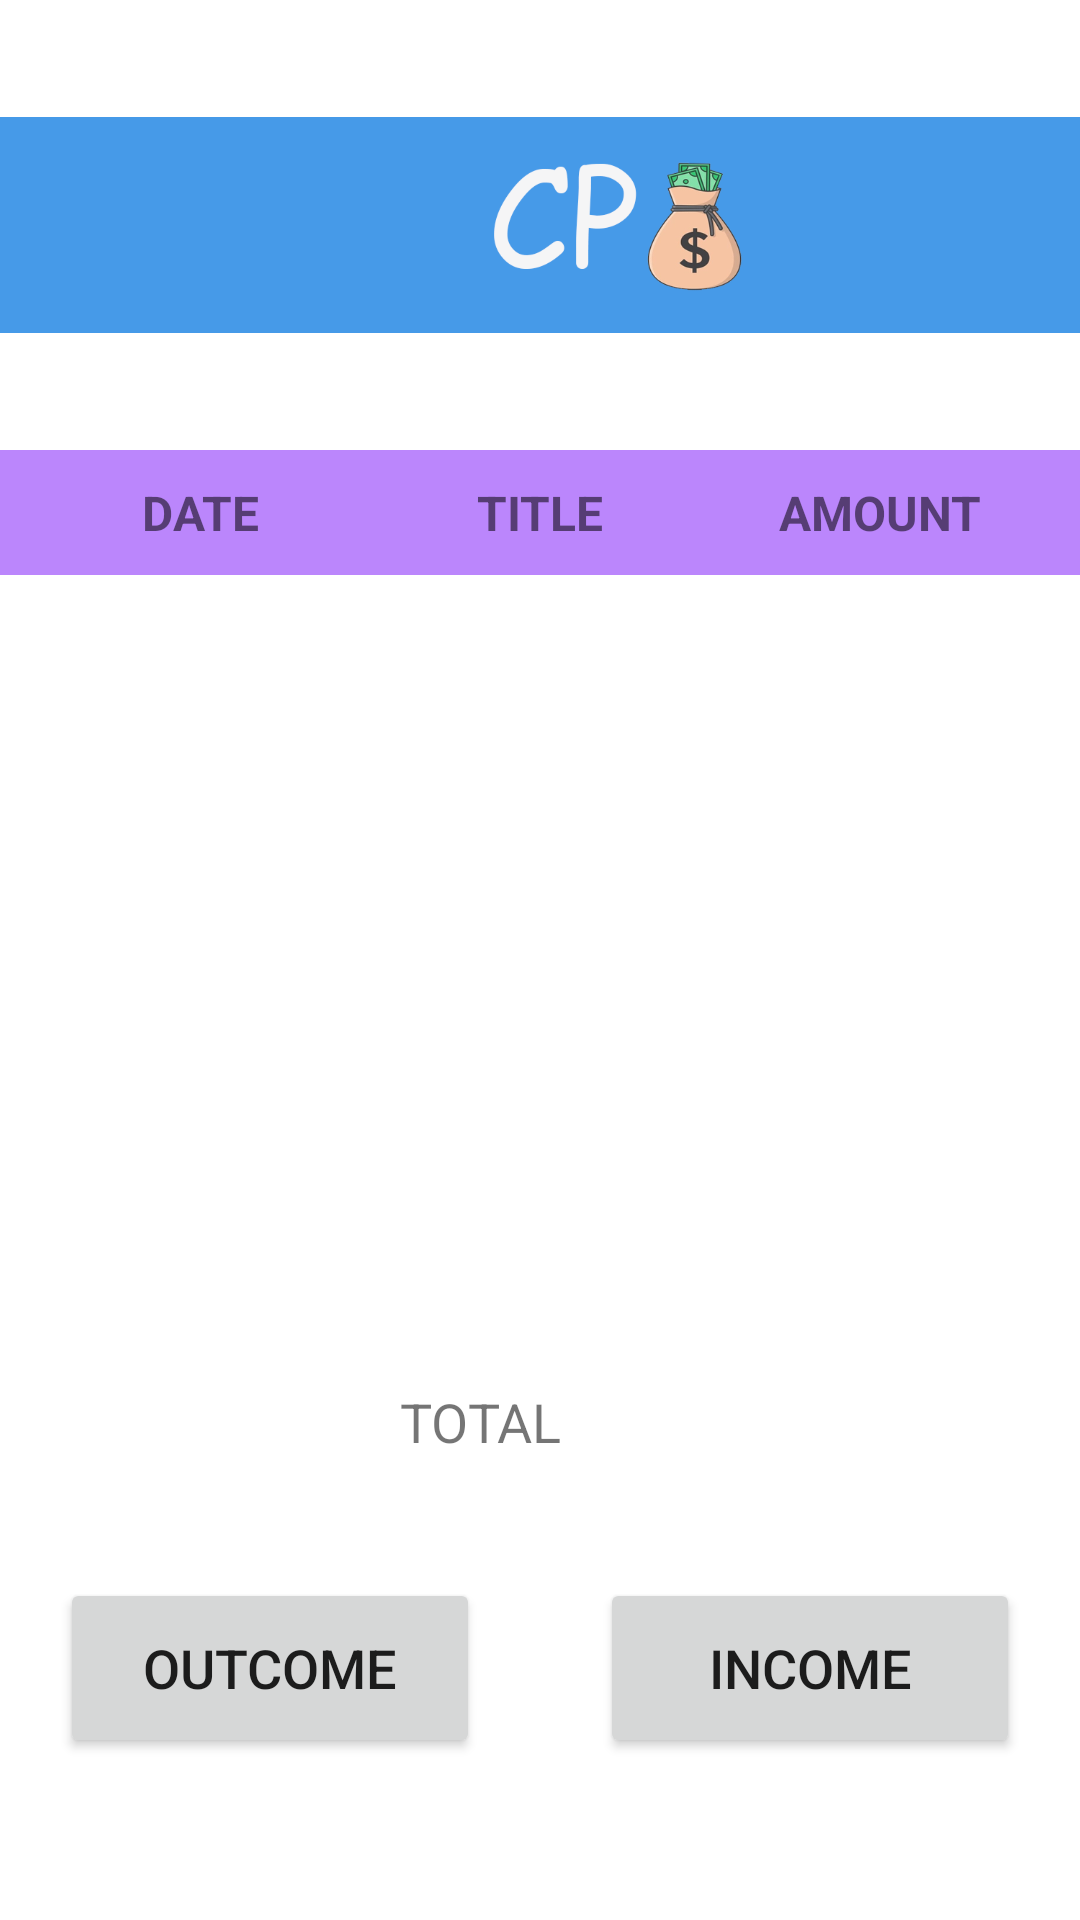

Here is an Android app screen rendered from its layout file. Give the layout XML and the strings, colors and styles it references.
<!-- AndroidManifest.xml: application theme Theme.CashProvider -->
<!-- res/layout/activity_main.xml -->
<?xml version="1.0" encoding="utf-8"?>
<LinearLayout xmlns:android="http://schemas.android.com/apk/res/android"
    xmlns:app="http://schemas.android.com/apk/res-auto"
    xmlns:tools="http://schemas.android.com/tools"
    android:layout_width="match_parent"
    android:layout_height="match_parent"
    android:background="@color/light_blue"
    android:orientation="vertical"
    tools:context=".MainActivity">

    <LinearLayout
        android:layout_width="wrap_content"
        android:layout_height="wrap_content"
        android:orientation="horizontal">

        <ImageView
            android:id="@+id/iv_cashproviderLogo"
            android:layout_width="wrap_content"
            android:layout_height="wrap_content"
            android:layout_gravity="center"
            android:layout_weight="1"
            app:srcCompat="@mipmap/ic_cashprovider_img" />
    </LinearLayout>

    <TableLayout
        android:id="@+id/tl_topTable"
        android:layout_width="match_parent"
        android:layout_height="wrap_content"
        android:layout_gravity="center"
        android:orientation="horizontal">

        <TableRow
            android:background="@color/purple_200"
            android:padding="10dp"
            android:layout_width="match_parent"
            android:layout_height="wrap_content">

            <TextView
                android:layout_width="0dp"
                android:text="@string/date_header"
                android:layout_weight="1"
                android:gravity="center"
                android:textSize="16sp"
                android:textStyle="bold"/>

            <TextView
                android:layout_width="0dp"
                android:text="@string/title_header"
                android:layout_weight="1"
                android:gravity="center"
                android:textSize="16sp"
                android:textStyle="bold"/>

            <TextView
                android:layout_width="0dp"
                android:text="@string/amount_header"
                android:layout_weight="1"
                android:gravity="center"
                android:textSize="16sp"
                android:textStyle="bold"/>
        </TableRow>

        <ScrollView android:layout_width="match_parent"
            android:layout_height="250dp">

            <TableLayout
                android:id="@+id/tl_table"
                android:layout_width="match_parent"
                android:layout_height="wrap_content"
                android:orientation="horizontal"></TableLayout>

        </ScrollView>

    </TableLayout>

    <LinearLayout
        android:layout_width="wrap_content"
        android:layout_height="wrap_content"
        android:layout_gravity="center"
        android:orientation="horizontal">

        <TextView
            android:layout_width="wrap_content"
            android:layout_height="wrap_content"
            android:layout_margin="20dp"
            android:gravity="center"
            android:textSize="18sp"
            android:text="@string/total" />

        <TextView
            android:id="@+id/tv_total"
            android:layout_width="wrap_content"
            android:layout_height="wrap_content"
            android:layout_margin="20dp"
            android:gravity="center" />

    </LinearLayout>

    <LinearLayout
        android:layout_width="wrap_content"
        android:layout_height="wrap_content"
        android:layout_gravity="center"
        android:orientation="horizontal">

        <Button
            android:id="@+id/btn_outcome"
            android:layout_width="140dp"
            android:layout_height="60dp"
            android:layout_margin="20dp"
            android:textSize="18sp"
            android:text="@string/outcome" />

        <Button
            android:id="@+id/btn_income"
            android:layout_width="140dp"
            android:layout_height="60dp"
            android:layout_margin="20dp"
            android:textSize="18sp"
            android:text="@string/income" />
    </LinearLayout>


</LinearLayout>
<!-- resources referenced by this layout -->
<resources>
  <!-- mipmap ic_cashprovider_img: png bitmap (mipmap-xhdpi, 35346 bytes) -->
  <string name="amount_header">AMOUNT</string>
  <string name="date_header">DATE</string>
  <string name="income">Income</string>
  <string name="outcome">Outcome</string>
  <string name="title_header">TITLE</string>
  <string name="total">TOTAL</string>
  <style name="Theme.CashProvider" parent="Theme.MaterialComponents.DayNight.DarkActionBar">
          
          <item name="colorPrimary">@color/purple_500</item>
          <item name="colorPrimaryVariant">@color/purple_700</item>
          <item name="colorOnPrimary">@color/white</item>
          
          <item name="colorSecondary">@color/teal_200</item>
          <item name="colorSecondaryVariant">@color/teal_700</item>
          <item name="colorOnSecondary">@color/black</item>
          
          <item name="android:statusBarColor" tools:targetApi="l">?attr/colorPrimaryVariant</item>
          
      </style>
  <!-- not gathered from this repository: default colours our renderer supplied (Android Studio template values) -->
  <color name="purple_200">#FFBB86FC</color>
  <color name="purple_500">#FF6200EE</color>
  <color name="purple_700">#FF3700B3</color>
  <color name="teal_200">#FF03DAC5</color>
  <color name="teal_700">#FF018786</color>
  <color name="black">#FF000000</color>
  <color name="white">#FFFFFFFF</color>
</resources>
